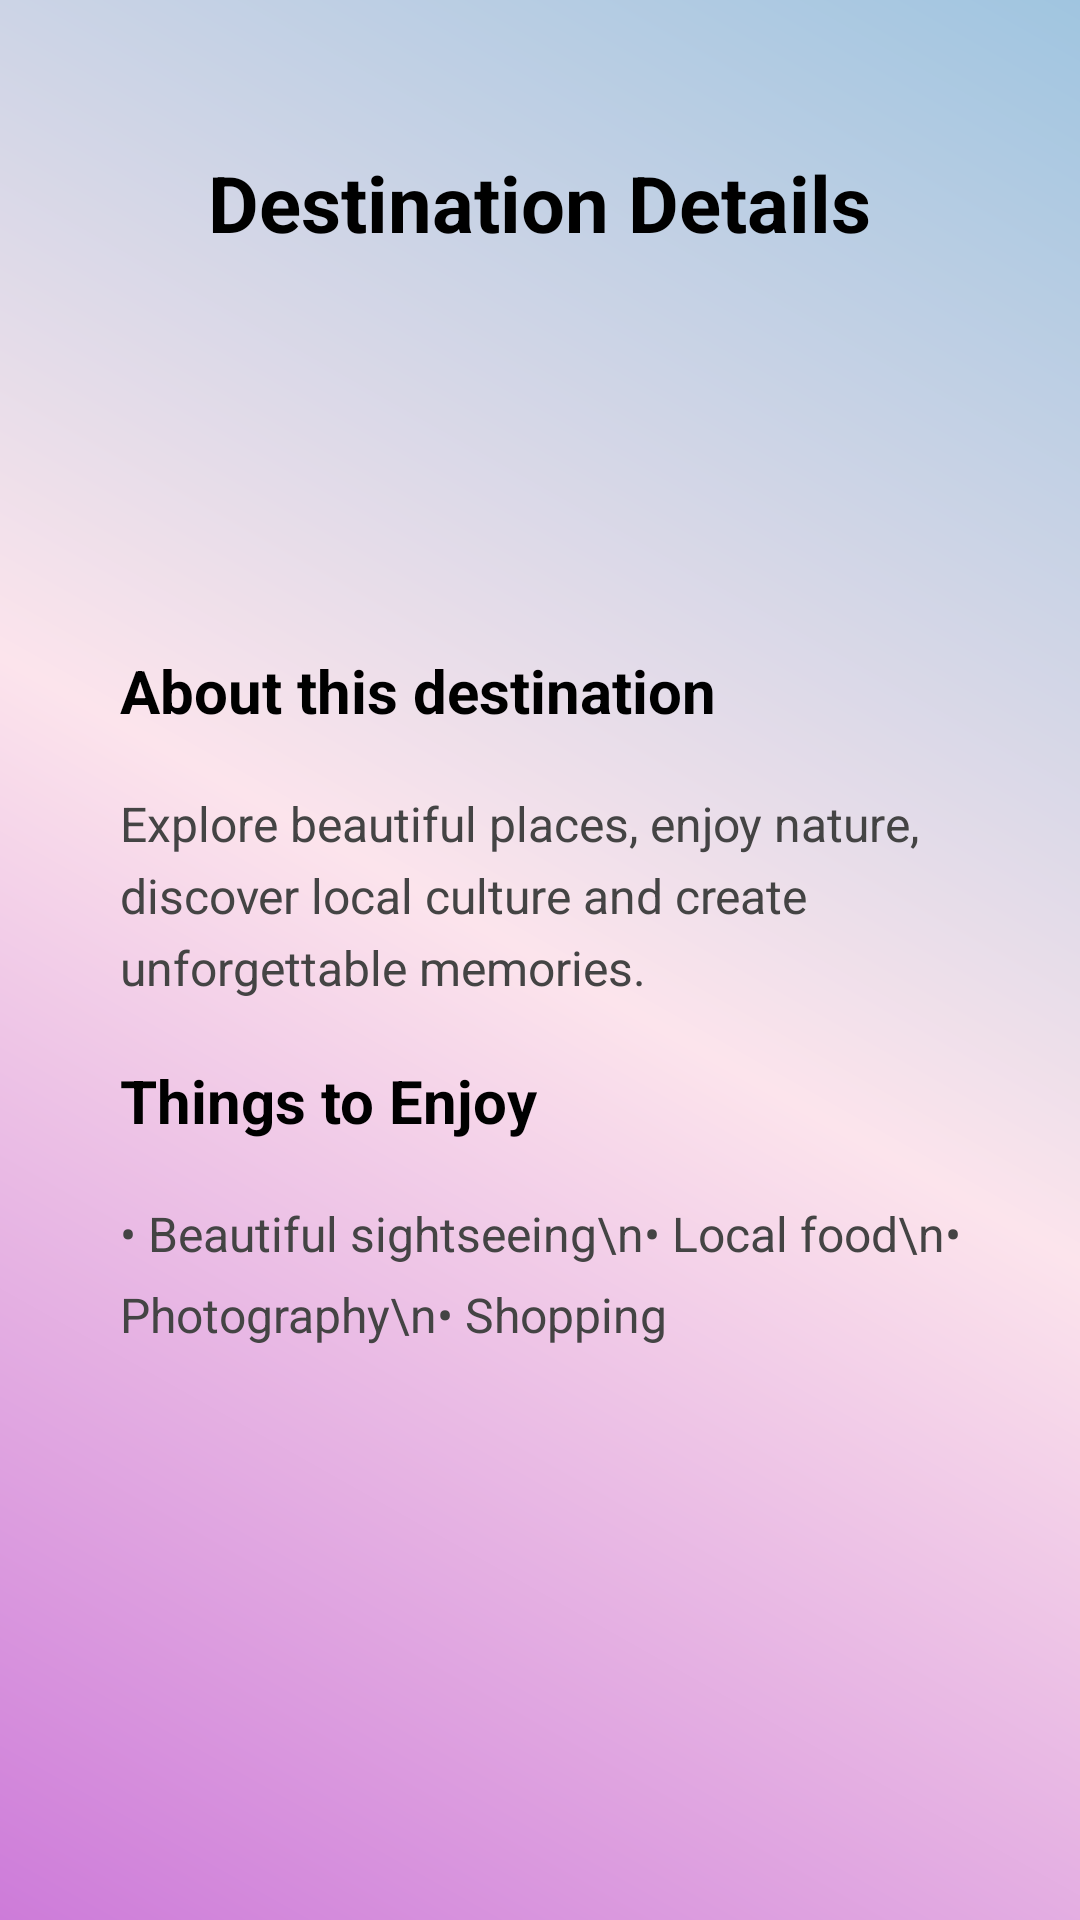

The Android layout XML behind this screen, and the referenced resources:
<!-- AndroidManifest.xml: application theme Theme.Stylish_Dynamic_PhotoFrame -->
<!-- res/layout/activity_details1.xml -->
<?xml version="1.0" encoding="utf-8"?>
<LinearLayout xmlns:android="http://schemas.android.com/apk/res/android"
    android:id="@+id/details1"
    android:layout_width="match_parent"
    android:layout_height="match_parent"
    android:orientation="vertical"
    android:padding="20dp"
    android:background="@drawable/bg_details1">


    <TextView
        android:layout_width="wrap_content"
        android:layout_height="wrap_content"
        android:text="Destination Details"
        android:textSize="26sp"
        android:textStyle="bold"
        android:textColor="#000000"
        android:layout_gravity="center"
        android:layout_marginTop="30dp"
        android:layout_marginBottom="25dp" />

    <TextView
        android:layout_width="wrap_content"
        android:layout_height="wrap_content"
        android:text=""
        android:textSize="35sp"
       android:layout_margin="20dp"
        android:id="@+id/tvPlaceName"
        />

    <TextView
        android:layout_width="wrap_content"
        android:layout_height="wrap_content"
        android:text="About this destination"
        android:textSize="20sp"
        android:textStyle="bold"
        android:textColor="#000000"
        android:layout_margin="20dp"
       />

    <TextView
        android:layout_width="match_parent"
        android:layout_height="wrap_content"
        android:text="Explore beautiful places, enjoy nature, discover local culture and create unforgettable memories."
        android:textSize="16sp"
        android:textColor="#444444"

        android:layout_marginLeft="20dp"
        android:lineSpacingExtra="5dp" />

    <TextView
        android:layout_width="wrap_content"
        android:layout_height="wrap_content"
        android:text="Things to Enjoy"
        android:textSize="20sp"
        android:textStyle="bold"
        android:layout_margin="20dp"
        android:textColor="#000000"
        />

    <TextView
        android:layout_width="match_parent"
        android:layout_height="wrap_content"
        android:text="• Beautiful sightseeing\n• Local food\n• Photography\n• Shopping"
        android:textSize="16sp"
        android:textColor="#444444"
        android:lineSpacingExtra="8dp"
        android:layout_marginLeft="20dp"
      />

</LinearLayout>
<!-- resources referenced by this layout -->
<resources>
  <!-- drawable bg_details1 (drawable) -->
  <?xml version="1.0" encoding="utf-8"?>
  <shape xmlns:android="http://schemas.android.com/apk/res/android">
  
      <gradient
          android:startColor="#CD7BD9"
          android:centerColor="#FCE4EC"
          android:endColor="#A0C5E0"
          android:angle="45"
          android:type="linear" />
  
  </shape>
  <style name="Theme.Stylish_Dynamic_PhotoFrame" parent="Base.Theme.Stylish_Dynamic_PhotoFrame" />
  <style name="Base.Theme.Stylish_Dynamic_PhotoFrame" parent="Theme.Material3.DayNight.NoActionBar">
          
          
      </style>
</resources>
